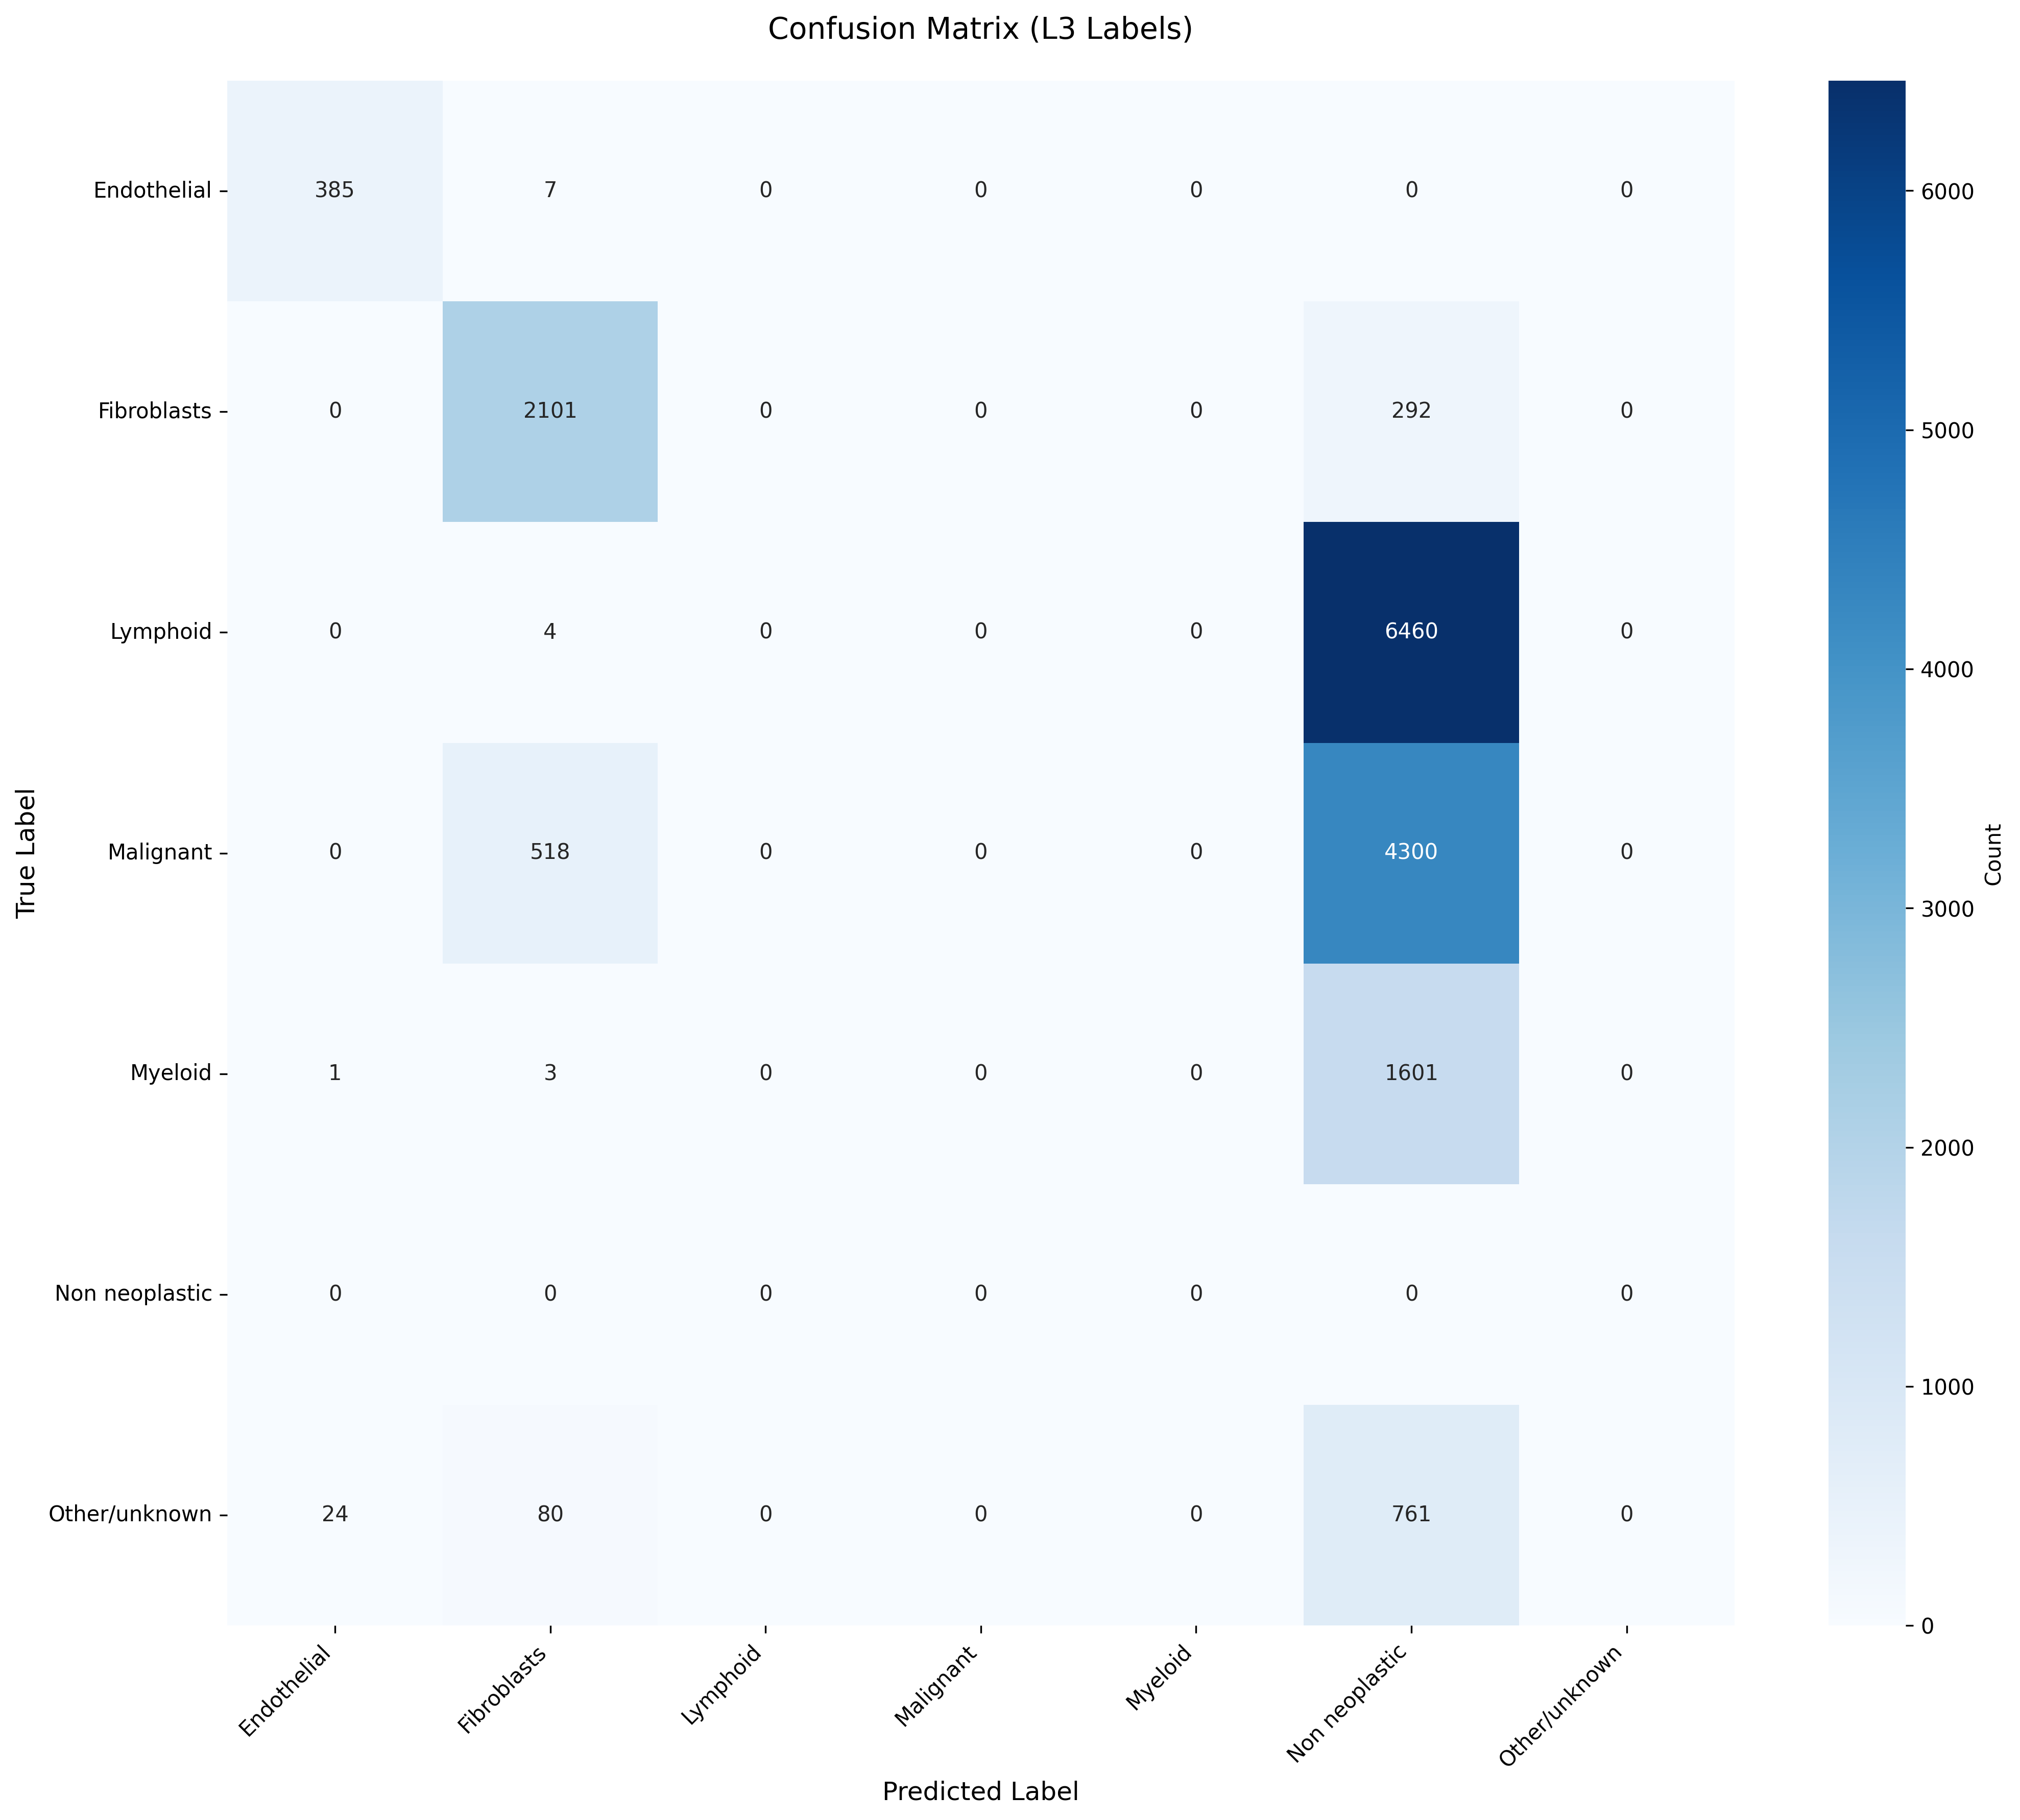

The data file committed next to this chart (first rows):
True_Label, Endothelial, Fibroblasts, Lymphoid, Malignant, Myeloid, Non neoplastic, Other/unknown
Endothelial, 385, 7, 0, 0, 0, 0, 0
Fibroblasts, 0, 2101, 0, 0, 0, 292, 0
Lymphoid, 0, 4, 0, 0, 0, 6460, 0
Malignant, 0, 518, 0, 0, 0, 4300, 0
Myeloid, 1, 3, 0, 0, 0, 1601, 0
Non neoplastic, 0, 0, 0, 0, 0, 0, 0
Other/unknown, 24, 80, 0, 0, 0, 761, 0
